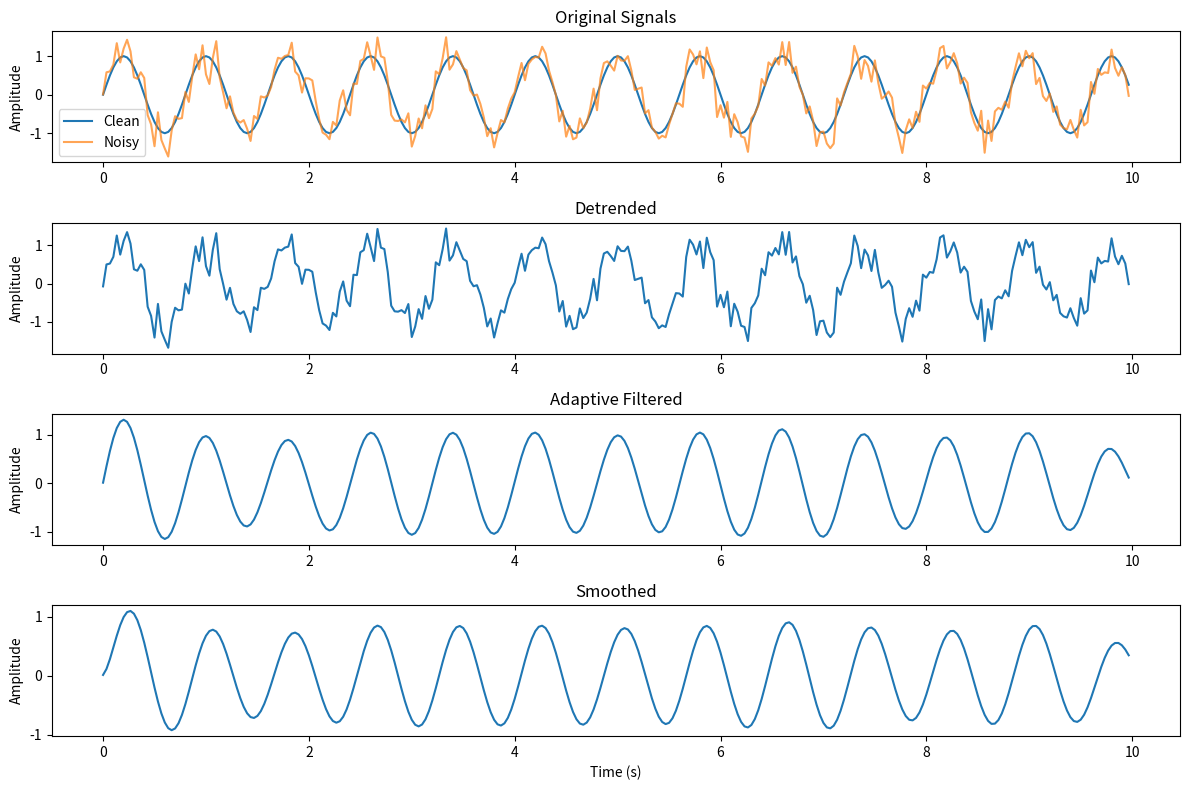

Write the Python code that produced this figure.
"""
signal_quality.py - rPPG 신호 품질 평가 및 개선

신호 품질 문제를 해결하기 위한 모듈:
1. SNR (Signal-to-Noise Ratio) 계산
2. 신호 품질 점수 계산
3. 조명 변화 감지 및 보정
4. 움직임 아티팩트 감지
5. 시간적 평활화
"""

import numpy as np
from scipy import signal as sp_signal
from scipy.fft import fft, fftfreq
from typing import Tuple, Optional


class SignalQualityAssessor:
    """
    rPPG 신호 품질 평가 및 개선
    """
    
    def __init__(self, fs: float = 30):
        """
        Args:
            fs: 샘플링 주파수 (Hz)
        """
        self.fs = fs
        self.hr_range = (40, 180)  # BPM
        self.freq_range = (self.hr_range[0]/60, self.hr_range[1]/60)  # Hz
    
    def compute_snr(self, signal_data: np.ndarray, hr_freq: float) -> float:
        """
        SNR (Signal-to-Noise Ratio) 계산
        
        Args:
            signal_data: 신호 데이터
            hr_freq: 심박수 주파수 (Hz)
        
        Returns:
            SNR (dB)
        """
        # FFT
        N = len(signal_data)
        yf = fft(signal_data)
        xf = fftfreq(N, 1/self.fs)[:N//2]
        power = np.abs(yf[:N//2])**2
        
        # HR 주파수 주변의 파워 (신호)
        hr_band_width = 0.1  # ±0.1 Hz
        hr_mask = (xf >= hr_freq - hr_band_width) & (xf <= hr_freq + hr_band_width)
        signal_power = np.sum(power[hr_mask])
        
        # 전체 파워에서 신호 제외한 부분 (노이즈)
        noise_power = np.sum(power[~hr_mask])
        
        # SNR (dB)
        if noise_power > 0:
            snr = 10 * np.log10(signal_power / noise_power)
        else:
            snr = 0
        
        return snr
    
    def assess_quality(self, signal_data: np.ndarray) -> Tuple[float, dict]:
        """
        신호 품질 종합 평가
        
        Args:
            signal_data: 신호 데이터
        
        Returns:
            quality_score: 0-1 사이 품질 점수
            metrics: 세부 메트릭
        """
        metrics = {}
        
        # 1. 표준편차 (신호 변동성)
        std_val = np.std(signal_data)
        metrics['std'] = std_val
        
        # 2. 피크 품질
        peaks, properties = sp_signal.find_peaks(
            signal_data,
            height=np.mean(signal_data),
            distance=int(self.fs * 0.4)  # 최소 0.4초 간격
        )
        metrics['num_peaks'] = len(peaks)
        
        if len(peaks) > 1:
            # 피크 간 간격 일관성 (심박수 변동성)
            peak_intervals = np.diff(peaks)
            metrics['peak_regularity'] = 1 - (np.std(peak_intervals) / np.mean(peak_intervals))
        else:
            metrics['peak_regularity'] = 0
        
        # 3. 주파수 도메인 품질
        N = len(signal_data)
        yf = fft(signal_data)
        xf = fftfreq(N, 1/self.fs)[:N//2]
        power = np.abs(yf[:N//2])**2
        
        # HR 범위 내 파워 비율
        hr_mask = (xf >= self.freq_range[0]) & (xf <= self.freq_range[1])
        hr_power_ratio = np.sum(power[hr_mask]) / (np.sum(power) + 1e-10)
        metrics['hr_power_ratio'] = hr_power_ratio
        
        # 가장 강한 주파수 (심박수)
        dominant_freq_idx = np.argmax(power[hr_mask])
        dominant_freq = xf[hr_mask][dominant_freq_idx]
        metrics['dominant_hr'] = dominant_freq * 60  # BPM
        
        # SNR
        snr = self.compute_snr(signal_data, dominant_freq)
        metrics['snr'] = snr
        
        # 4. 품질 점수 계산 (0-1)
        score = 0
        
        # 표준편차 (0.1-1.0 정규화)
        if std_val > 0.1:
            score += 0.2
        
        # 피크 수 (최소 3개 이상)
        if metrics['num_peaks'] >= 3:
            score += 0.2
        
        # 피크 일관성 (0.7 이상)
        if metrics['peak_regularity'] > 0.7:
            score += 0.2
        
        # HR 파워 비율 (0.3 이상)
        if hr_power_ratio > 0.3:
            score += 0.2
        
        # SNR (0 dB 이상)
        if snr > 0:
            score += 0.2
        
        return score, metrics
    
    def detect_motion_artifacts(self, signal_data: np.ndarray, 
                                window_size: int = 30) -> np.ndarray:
        """
        움직임 아티팩트 감지
        
        Args:
            signal_data: 신호 데이터
            window_size: 윈도우 크기 (프레임 수)
        
        Returns:
            motion_mask: True = 정상, False = 아티팩트
        """
        N = len(signal_data)
        motion_mask = np.ones(N, dtype=bool)
        
        for i in range(window_size, N):
            window = signal_data[i-window_size:i]
            
            # 1. 급격한 변화 감지 (표준편차 기준)
            if i > 0:
                diff = abs(signal_data[i] - signal_data[i-1])
                window_std = np.std(window)
                
                # 3 표준편차 이상 변화 = 아티팩트
                if diff > 3 * window_std:
                    motion_mask[i] = False
            
            # 2. 윈도우 내 비정상 분산
            window_std = np.std(window)
            global_std = np.std(signal_data)
            
            # 전체 표준편차의 3배 이상 = 아티팩트
            if window_std > 3 * global_std:
                motion_mask[i-window_size:i] = False
        
        return motion_mask
    
    def temporal_smoothing(self, signal_data: np.ndarray, 
                          alpha: float = 0.3) -> np.ndarray:
        """
        지수 이동 평균으로 시간적 평활화
        
        Args:
            signal_data: 원본 신호
            alpha: 평활화 계수 (0-1, 작을수록 부드러움)
        
        Returns:
            smoothed: 평활화된 신호
        """
        smoothed = np.zeros_like(signal_data)
        smoothed[0] = signal_data[0]
        
        for i in range(1, len(signal_data)):
            smoothed[i] = alpha * signal_data[i] + (1 - alpha) * smoothed[i-1]
        
        return smoothed
    
    def adaptive_filtering(self, signal_data: np.ndarray,
                          hr_estimate: Optional[float] = None) -> np.ndarray:
        """
        적응형 밴드패스 필터링
        
        Args:
            signal_data: 원본 신호
            hr_estimate: 추정 심박수 (BPM), None이면 자동 추정
        
        Returns:
            filtered: 필터링된 신호
        """
        if hr_estimate is None:
            # FFT로 심박수 추정
            N = len(signal_data)
            yf = fft(signal_data)
            xf = fftfreq(N, 1/self.fs)[:N//2]
            power = np.abs(yf[:N//2])**2
            
            hr_mask = (xf >= self.freq_range[0]) & (xf <= self.freq_range[1])
            dominant_freq_idx = np.argmax(power[hr_mask])
            dominant_freq = xf[hr_mask][dominant_freq_idx]
            hr_estimate = dominant_freq * 60
        
        # 심박수 중심으로 적응형 밴드패스
        hr_freq = hr_estimate / 60  # Hz
        lowcut = max(0.5, hr_freq - 0.5)  # ±0.5 Hz
        highcut = min(4.0, hr_freq + 0.5)
        
        nyq = 0.5 * self.fs
        low = lowcut / nyq
        high = highcut / nyq
        
        b, a = sp_signal.butter(4, [low, high], btype='band')
        filtered = sp_signal.filtfilt(b, a, signal_data)
        
        return filtered
    
    def detrend_signal(self, signal_data: np.ndarray) -> np.ndarray:
        """
        선형 트렌드 제거 (조명 변화 보정)
        
        Args:
            signal_data: 원본 신호
        
        Returns:
            detrended: 트렌드 제거된 신호
        """
        return sp_signal.detrend(signal_data, type='linear')
    
    def normalize_signal(self, signal_data: np.ndarray) -> np.ndarray:
        """
        Z-score 정규화
        
        Args:
            signal_data: 원본 신호
        
        Returns:
            normalized: 정규화된 신호
        """
        mean = np.mean(signal_data)
        std = np.std(signal_data)
        
        if std > 1e-10:
            return (signal_data - mean) / std
        else:
            return signal_data - mean


class ROIStabilizer:
    """
    얼굴 ROI 안정화 (떨림 방지)
    """
    
    def __init__(self, smoothing_factor: float = 0.7):
        """
        Args:
            smoothing_factor: 평활화 계수 (0-1, 클수록 이전 값에 가중치)
        """
        self.smoothing_factor = smoothing_factor
        self.prev_rect = None
    
    def stabilize(self, rect: Optional[Tuple[int, int, int, int]]) -> Optional[Tuple[int, int, int, int]]:
        """
        얼굴 박스 좌표 안정화
        
        Args:
            rect: (x, y, w, h) 현재 얼굴 박스
        
        Returns:
            stabilized_rect: 안정화된 얼굴 박스
        """
        if rect is None:
            return self.prev_rect
        
        if self.prev_rect is None:
            self.prev_rect = rect
            return rect
        
        # 지수 이동 평균
        x, y, w, h = rect
        px, py, pw, ph = self.prev_rect
        
        alpha = 1 - self.smoothing_factor
        
        new_x = int(alpha * x + self.smoothing_factor * px)
        new_y = int(alpha * y + self.smoothing_factor * py)
        new_w = int(alpha * w + self.smoothing_factor * pw)
        new_h = int(alpha * h + self.smoothing_factor * ph)
        
        stabilized = (new_x, new_y, new_w, new_h)
        self.prev_rect = stabilized
        
        return stabilized
    
    def reset(self):
        """상태 초기화"""
        self.prev_rect = None


if __name__ == "__main__":
    # 테스트
    import matplotlib.pyplot as plt
    
    # 합성 신호 생성
    fs = 30
    t = np.arange(0, 10, 1/fs)
    hr = 75  # 75 BPM
    clean_signal = np.sin(2 * np.pi * (hr/60) * t)
    
    # 노이즈 추가
    noise = 0.3 * np.random.randn(len(t))
    noisy_signal = clean_signal + noise
    
    # 품질 평가
    assessor = SignalQualityAssessor(fs=fs)
    score, metrics = assessor.assess_quality(noisy_signal)
    
    print("=== 신호 품질 평가 ===")
    print(f"품질 점수: {score:.2f}")
    print(f"표준편차: {metrics['std']:.3f}")
    print(f"피크 수: {metrics['num_peaks']}")
    print(f"피크 일관성: {metrics['peak_regularity']:.3f}")
    print(f"HR 파워 비율: {metrics['hr_power_ratio']:.3f}")
    print(f"추정 심박수: {metrics['dominant_hr']:.1f} BPM")
    print(f"SNR: {metrics['snr']:.2f} dB")
    
    # 신호 개선
    detrended = assessor.detrend_signal(noisy_signal)
    filtered = assessor.adaptive_filtering(detrended)
    smoothed = assessor.temporal_smoothing(filtered)
    
    # 시각화
    plt.figure(figsize=(12, 8))
    
    plt.subplot(4, 1, 1)
    plt.plot(t, clean_signal, label='Clean')
    plt.plot(t, noisy_signal, label='Noisy', alpha=0.7)
    plt.legend()
    plt.title('Original Signals')
    plt.ylabel('Amplitude')
    
    plt.subplot(4, 1, 2)
    plt.plot(t, detrended)
    plt.title('Detrended')
    plt.ylabel('Amplitude')
    
    plt.subplot(4, 1, 3)
    plt.plot(t, filtered)
    plt.title('Adaptive Filtered')
    plt.ylabel('Amplitude')
    
    plt.subplot(4, 1, 4)
    plt.plot(t, smoothed)
    plt.title('Smoothed')
    plt.xlabel('Time (s)')
    plt.ylabel('Amplitude')
    
    plt.tight_layout()
    plt.savefig('signal_quality_test.png', dpi=150)
    print("\n✓ 테스트 완료: signal_quality_test.png 저장됨")
